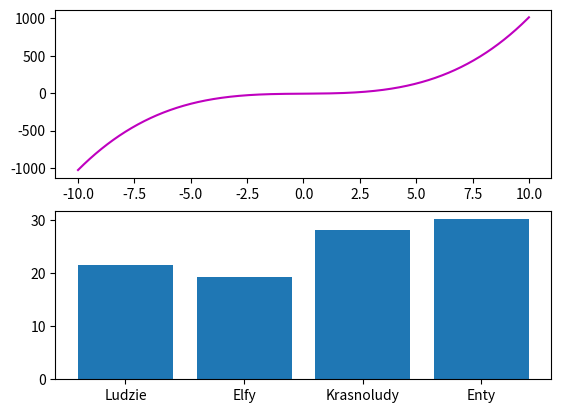

Python code for this plot:
import numpy as np
import matplotlib.pyplot as plt

x = np.linspace(-10, 10, 1000)

def my_function(x):
    return x ** 3 + 2 * x - 6

plt.subplot(211)
plt.plot(x, my_function(x), 'm-')

plt.subplot(212)
parties = ['Ludzie', 'Elfy', 'Krasnoludy', 'Enty']
results = [21.56, 19.22, 28.12, 30.10]
plt.bar(parties, results)

plt.show()
